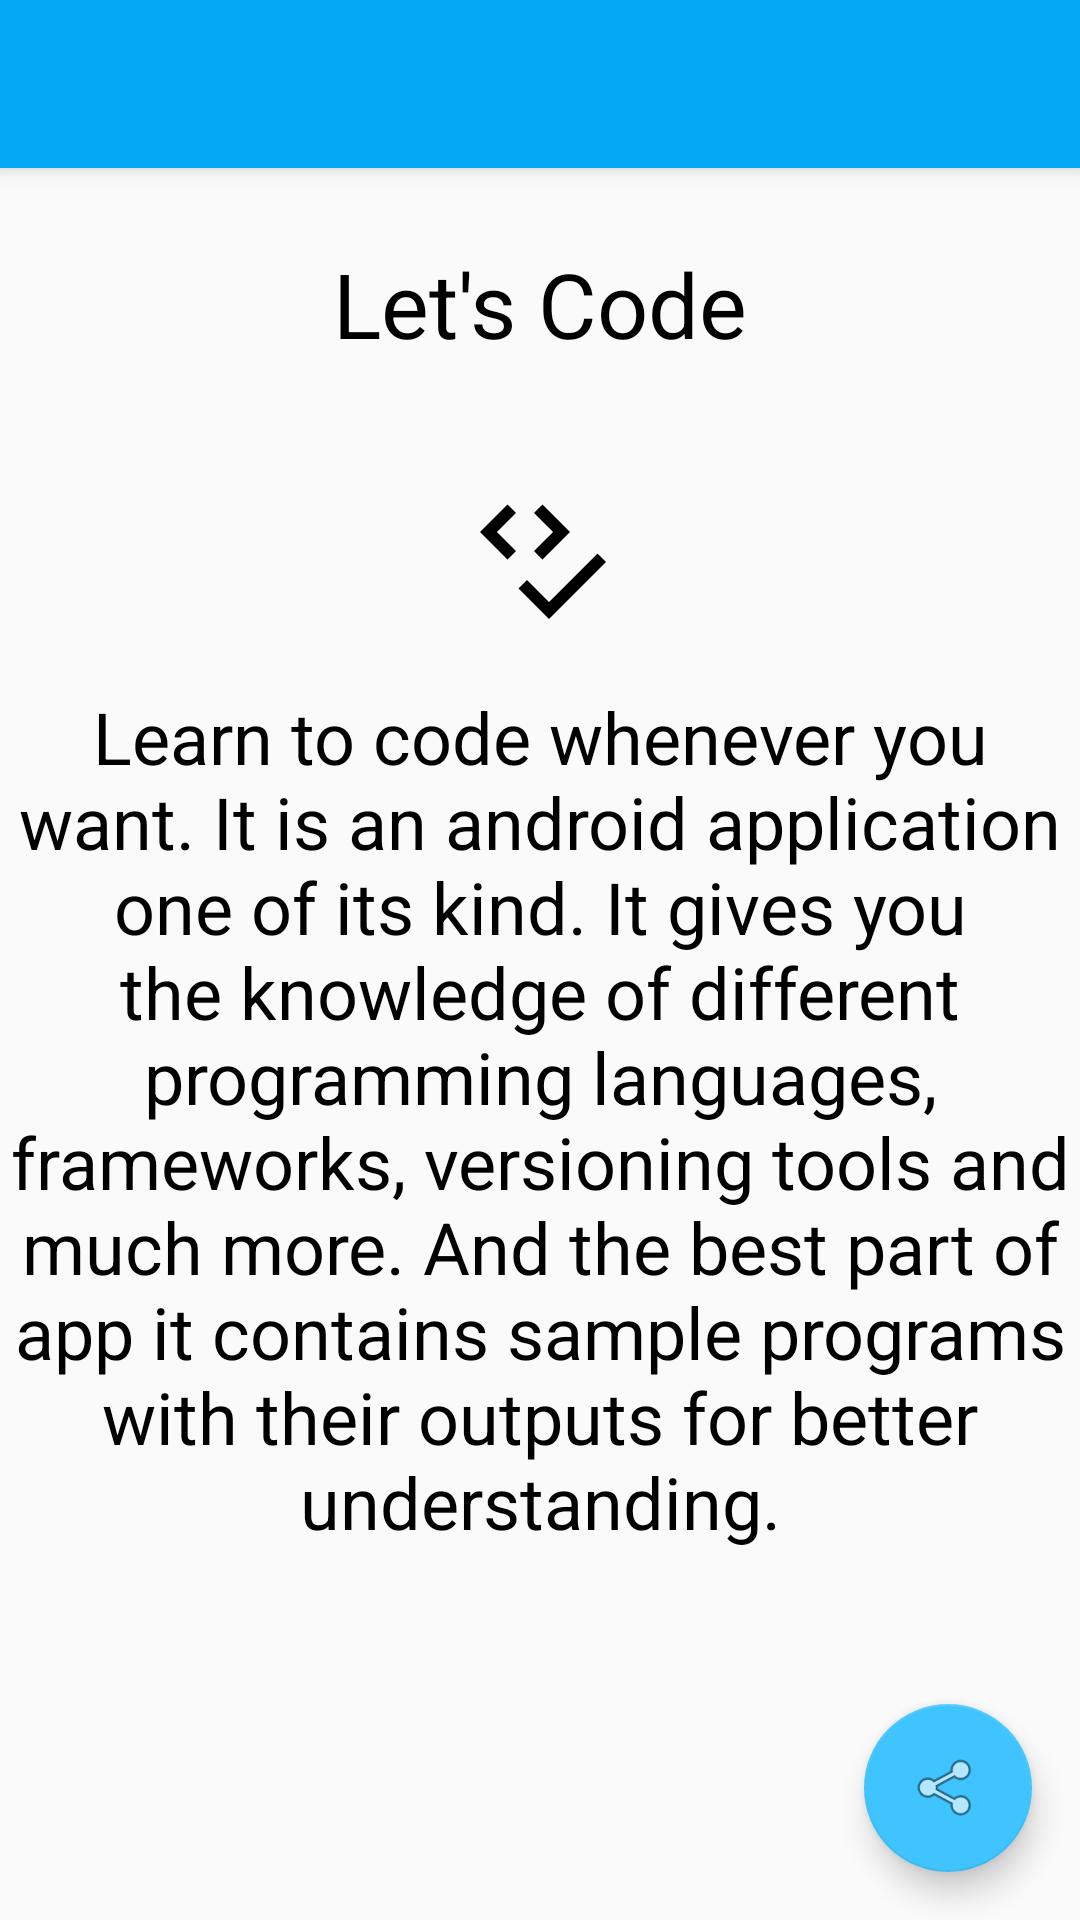

Here is an Android app screen rendered from its layout file. Give the layout XML and the strings, colors and styles it references.
<!-- AndroidManifest.xml: application theme AppTheme -->
<!-- res/layout/app_bar_main.xml -->
<?xml version="1.0" encoding="utf-8"?>
<android.support.design.widget.CoordinatorLayout xmlns:android="http://schemas.android.com/apk/res/android"
    xmlns:app="http://schemas.android.com/apk/res-auto"
    xmlns:tools="http://schemas.android.com/tools"
    android:layout_width="match_parent"
    android:layout_height="match_parent"
    android:fitsSystemWindows="true"
    tools:context="com.isabverma.letscode.MainActivity">

    <android.support.design.widget.AppBarLayout
        android:layout_width="match_parent"
        android:layout_height="wrap_content"
        android:theme="@style/AppTheme.AppBarOverlay">

        <android.support.v7.widget.Toolbar
            android:id="@+id/toolbar"
            android:layout_width="match_parent"
            android:layout_height="?attr/actionBarSize"
            android:background="?attr/colorPrimary"
            app:popupTheme="@style/AppTheme.PopupOverlay" />

    </android.support.design.widget.AppBarLayout>

    <include
        android:id="@+id/main_container"
        layout="@layout/content_main" />

    <android.support.design.widget.FloatingActionButton
        android:id="@+id/fab"
        android:layout_width="wrap_content"
        android:layout_height="wrap_content"
        android:layout_gravity="bottom|end"
        android:layout_margin="@dimen/fab_margin"
        android:src="@android:drawable/ic_menu_share" />

</android.support.design.widget.CoordinatorLayout>
<!-- res/layout/content_main.xml (included above) -->
<?xml version="1.0" encoding="utf-8"?>
<LinearLayout xmlns:android="http://schemas.android.com/apk/res/android"
    xmlns:app="http://schemas.android.com/apk/res-auto"
    xmlns:tools="http://schemas.android.com/tools"
    android:layout_width="match_parent"
    android:layout_height="match_parent"
    android:orientation="vertical"
    app:layout_behavior="@string/appbar_scrolling_view_behavior"
    tools:context="com.isabverma.letscode.MainActivity"
    tools:showIn="@layout/app_bar_main">


    <TextView
        android:id="@+id/textView2"
        android:layout_width="match_parent"
        android:layout_height="wrap_content"
        android:textColor="@color/black"
        android:text="Let's Code"
        android:textAlignment="center"
        android:paddingTop="25dp"
        android:paddingBottom="20dp"
        android:textSize="30sp" />

    <ImageView
        android:id="@+id/imageView3"
        android:layout_width="match_parent"
        android:layout_height="wrap_content"
        android:minHeight="50dp"
        android:padding="20dp"
        android:minWidth="50dp"
        android:src="@mipmap/ic_launcher" />

    <TextView
        android:id="@+id/textView3"
        android:layout_width="match_parent"
        android:layout_height="wrap_content"
        android:textColor="@color/black"
        android:textAlignment="center"
        android:text="Learn to code whenever you want. It is an android application one of its kind. It gives you the knowledge of different programming languages, frameworks, versioning tools and much more. And the best part of app it contains sample programs with their outputs for better understanding."
        android:textSize="24sp" />
</LinearLayout>
<!-- resources referenced by this layout -->
<resources>
  <color name="black">#000000</color>
  <dimen name="fab_margin">16dp</dimen>
  <!-- mipmap ic_launcher: png bitmap (mipmap-hdpi, 608 bytes) -->
  <style name="AppTheme.AppBarOverlay" parent="ThemeOverlay.AppCompat.Dark.ActionBar" />
  <style name="AppTheme.PopupOverlay" parent="ThemeOverlay.AppCompat.Light" />
  <style name="AppTheme" parent="Theme.AppCompat.Light.DarkActionBar">
          
          <item name="colorPrimary">@color/colorPrimary</item>
          <item name="colorPrimaryDark">@color/colorPrimaryDark</item>
          <item name="colorAccent">@color/colorAccent</item>
      </style>
  <color name="colorPrimary">#03a9f4</color>
  <color name="colorPrimaryDark">#0288d1</color>
  <color name="colorAccent">#40c4ff</color>
</resources>
